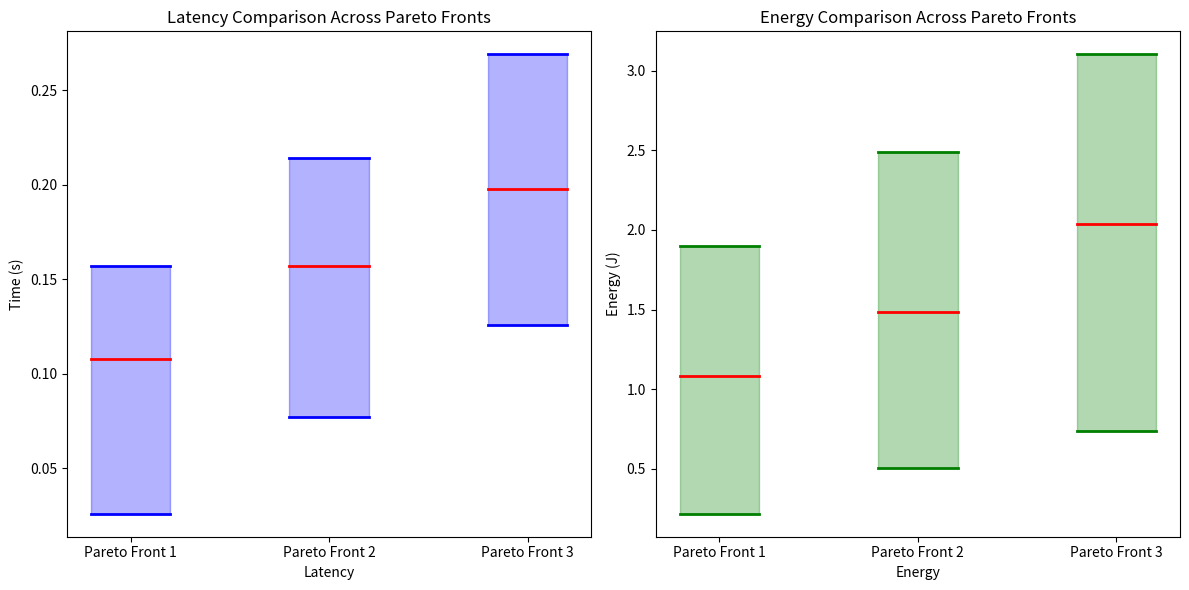

Python code for this plot:
# 绘制符合工字形的柱状图
import numpy as np
from matplotlib import pyplot as plt

fig, ax = plt.subplots(1, 2, figsize=(12, 6))

# 设置宽度和位置
width = 0.4
x = np.arange(3)  # 3个柱子的位置

# 绘制时延的柱状图，包含工字形的表示
for i, (latency_min, latency_max, latency_mean) in enumerate(zip([0.026, 0.077, 0.126], [0.157, 0.214, 0.269], [0.108, 0.157, 0.198])):
    # 绘制顶部和底部的水平线（工字形的上下部分）
    ax[0].plot([x[i] - width / 2, x[i] + width / 2], [latency_min, latency_min], color='blue', lw=2)
    ax[0].plot([x[i] - width / 2, x[i] + width / 2], [latency_max, latency_max], color='blue', lw=2)
    # 绘制矩形柱体
    ax[0].add_patch(plt.Rectangle((x[i] - width / 2, latency_min), width, latency_max - latency_min, color='blue', alpha=0.3))
    # 绘制中间的实线（表示平均值）
    ax[0].plot([x[i] - width / 2, x[i] + width / 2], [latency_mean, latency_mean], color='red', lw=2)

# 设置标题和标签
ax[0].set_title('Latency Comparison Across Pareto Fronts')
ax[0].set_xlabel('Latency')
ax[0].set_ylabel('Time (s)')
ax[0].set_xticks(x)
ax[0].set_xticklabels(['Pareto Front 1', 'Pareto Front 2', 'Pareto Front 3'])

# 绘制能耗的柱状图，包含工字形的表示
for i, (energy_min, energy_max, energy_mean) in enumerate(zip([1.897, 2.487, 3.103], [0.218, 0.504, 0.736], [1.08, 1.485, 2.036])):
    # 绘制顶部和底部的水平线（工字形的上下部分）
    ax[1].plot([x[i] - width / 2, x[i] + width / 2], [energy_min, energy_min], color='green', lw=2)
    ax[1].plot([x[i] - width / 2, x[i] + width / 2], [energy_max, energy_max], color='green', lw=2)
    # 绘制矩形柱体
    ax[1].add_patch(plt.Rectangle((x[i] - width / 2, energy_min), width, energy_max - energy_min, color='green', alpha=0.3))
    # 绘制中间的实线（表示平均值）
    ax[1].plot([x[i] - width / 2, x[i] + width / 2], [energy_mean, energy_mean], color='red', lw=2)

# 设置标题和标签
ax[1].set_title('Energy Comparison Across Pareto Fronts')
ax[1].set_xlabel('Energy')
ax[1].set_ylabel('Energy (J)')
ax[1].set_xticks(x)
ax[1].set_xticklabels(['Pareto Front 1', 'Pareto Front 2', 'Pareto Front 3'])

# 显示图表
plt.tight_layout()
plt.show()
